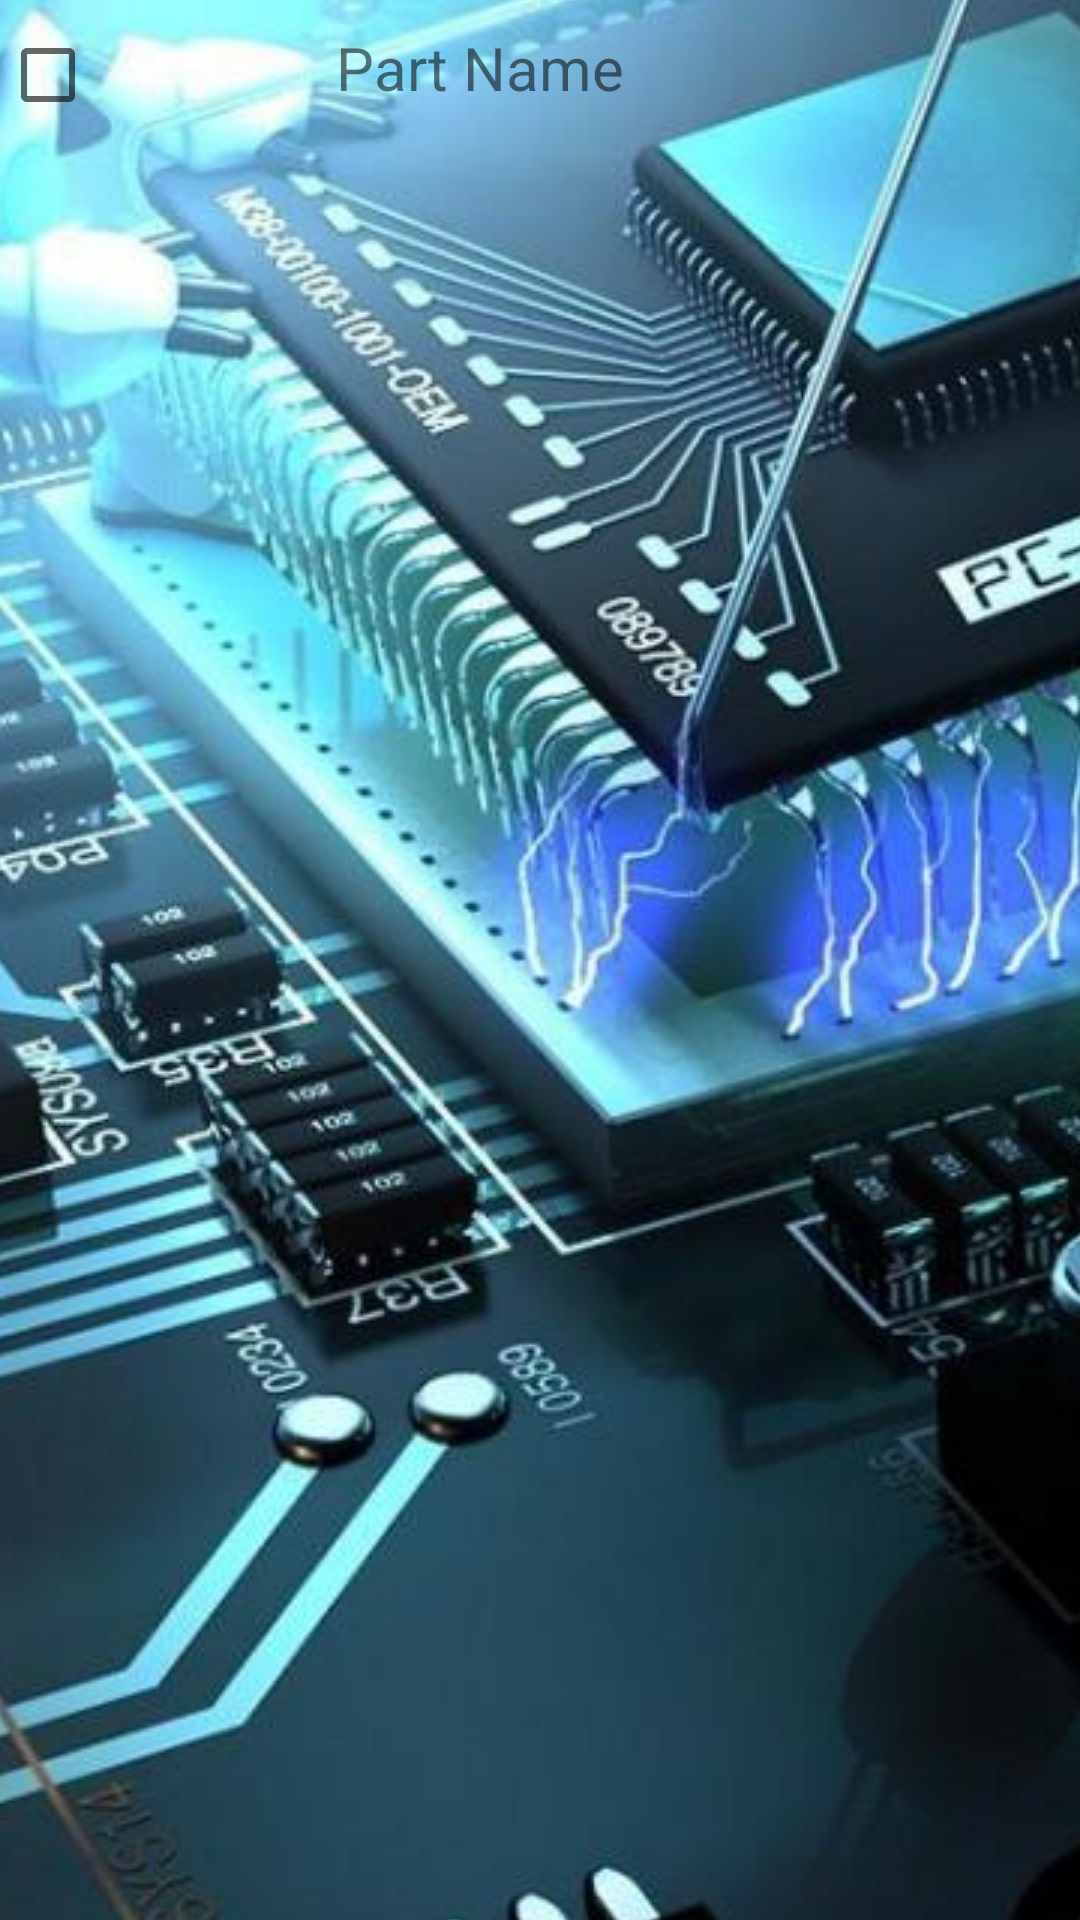

Android layout source for this screen:
<!-- AndroidManifest.xml: application theme AppTheme.Launcher -->
<!-- res/layout/list_new_part_item.xml -->
<?xml version="1.0" encoding="utf-8"?>
<LinearLayout xmlns:android="http://schemas.android.com/apk/res/android"
    android:orientation="horizontal"
    android:layout_width="match_parent"
    android:layout_height="wrap_content">



    <androidx.appcompat.widget.AppCompatCheckBox
        android:id="@+id/partsListCheckBox"
        android:layout_width="wrap_content"
        android:layout_height="50dp"
        android:paddingRight="50dp" />

    <TextView
        android:id="@+id/part_name"
        android:layout_width="match_parent"
        android:layout_height="48dp"
        android:paddingLeft="30dp"
        android:paddingTop="8dp"
        android:text="Part Name"
        android:textSize="20sp" />


</LinearLayout>
<!-- resources referenced by this layout -->
<resources>
  <style name="AppTheme.Launcher">
          <item name="android:windowBackground">@drawable/launch_screen</item>
      </style>
  <!-- drawable launch_screen (drawable) -->
  <?xml version="1.0" encoding="utf-8"?>
  <layer-list xmlns:android="http://schemas.android.com/apk/res/android" android:opacity="opaque">
  
      
      <item android:drawable="@android:color/white"/>
  
      
      <item>
  
  
          <bitmap
              android:src="@drawable/tech"
              android:gravity="center"/>
  
      </item>
  
  </layer-list>
  <!-- drawable tech: jpeg bitmap (drawable, 91692 bytes) -->
</resources>
